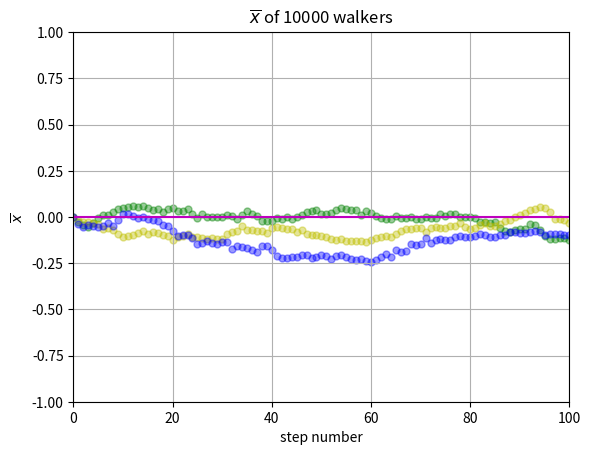

Write the Python code that produced this figure.
from __future__ import division
import numpy as np
import matplotlib.pyplot as plt

steps = np.linspace(0, 100, 101)
x_ave1 = np.zeros(101)
x_ave2 = np.zeros(101)
x_ave3 = np.zeros(101)
x_y0 = np.zeros(101)
x_now1 = np.zeros(10000)
x_now2 = np.zeros(10000)
x_now3 = np.zeros(10000)

for i in range(100):
    for j in range(5000):
        ruler = np.random.rand()
        if ruler<=0.5:
            x_now1[j] = x_now1[j] + 1
        else:
            x_now1[j] = x_now1[j] - 1
    average = sum(x_now1)/5000
    x_ave1[i+1] = average
    
for i in range(100):
    for j in range(5000):
        ruler = np.random.rand()
        if ruler<=0.5:
            x_now2[j] = x_now2[j] + 1
        else:
            x_now2[j] = x_now2[j] - 1
    average = sum(x_now2)/5000
    x_ave2[i+1] = average 
    
for i in range(100):
    for j in range(5000):
        ruler = np.random.rand()
        if ruler<=0.5:
            x_now3[j] = x_now3[j] + 1
        else:
            x_now3[j] = x_now3[j] - 1
    average = sum(x_now3)/5000
    x_ave3[i+1] = average
    
plt.scatter(steps, x_ave1,c='g',s=25,alpha=0.4,marker='o')
plt.scatter(steps, x_ave2,c='y',s=25,alpha=0.4,marker='o')
plt.scatter(steps, x_ave3,c='b',s=25,alpha=0.4,marker='o')
plt.plot(steps, x_y0,'m')
plt.xlim(0,100)
plt.ylim(-1,1)
plt.grid(True)
plt.xlabel('step number')
plt.ylabel('$\overline{x}$')
plt.title('$\overline{x}$ of 10000 walkers')

plt.show()
